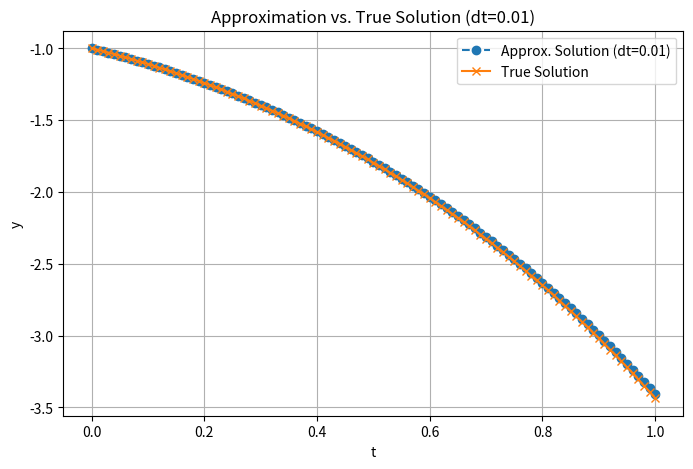
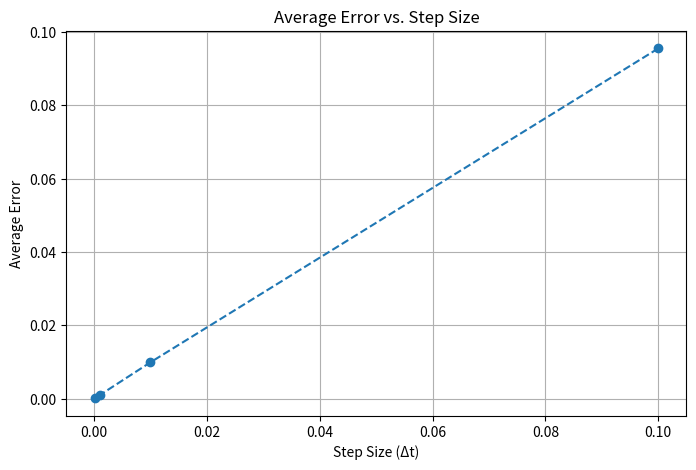
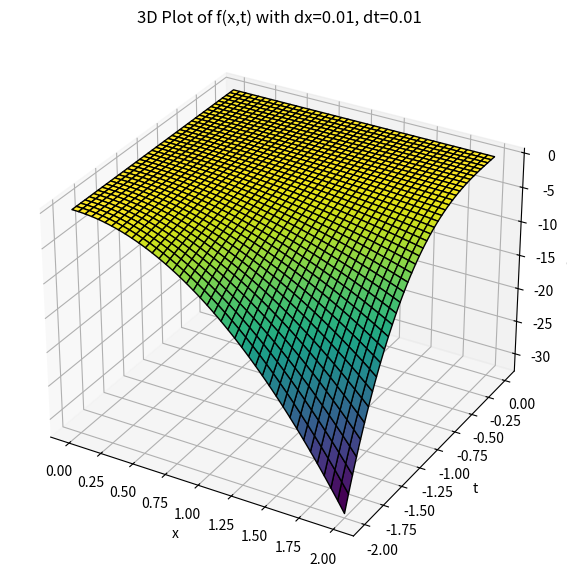

Write Python code to recreate these figures, in order.
import math
import numpy as np
import matplotlib.pyplot as plt
from mpl_toolkits.mplot3d import Axes3D

# 497 EXAM 1 PART 2
# [redacted]
# [redacted]

# Question 1
def func(x):
    return x**3 - 7*x**2 + 1

def Forward_approximation(a, h):
    return (func(a + h) - func(a)) / h

def Forward_error(f, true_value):
    return abs(true_value - f)
print("Table 1: Forward Difference Approximation f'(1)")
print("H Value        | Forward Approximation")
for i in range(1, 11):
    h = (1/2) ** i
    a = 1
    forward_approx = Forward_approximation(a, h)
    print(f"{h:<14} | {forward_approx:<20}")

# Question 2
# True derivative f'(x) = 3x^2 - 14x => f'(1) = -11
true_derivative = -11
print("Table 2: Forward Difference Approximation and Errors for f'(1)")
print("H Value        | Forward Approximation | Error               |Error / h")
print("-" * 80)
previous_error = None
for i in range(1, 11):
    h = (1/2) ** i
    a = 1
    forward_approx = Forward_approximation(a, h)
    error = Forward_error(forward_approx, true_derivative)
    if previous_error is not None:
        error_ratio = previous_error/error
    else:
        error_ratio= "N/A"
    print(f"{h:<14} | {forward_approx:<20} | {error:<20} | {error_ratio:<10}")
    previous_error = error  # Store current error for next iteration
#we can see that as h decreases by 1/2 our error is 2x more precise, this is concurrent with O(h)

# Question 3
def three_point_fd(x, h):
    return (-3*func(x) + 4*func(x + h) - func(x + 2*h)) / (2*h)
print("\nTable 3: Three-Point Approximation of f'(x) over [0,1]")
print("x Value        | Three-Point Approximation")
print("-" * 50)
x_values = [i / 10 for i in range(11)]
h = 0.01 
for x in x_values:
    three_point_approx = three_point_fd(x, h)
    print(f"{x:<14} | {three_point_approx:<20}")


# Question 4
def g(x):
    return 2* np.exp(-x)
def third_derivative_approximation(h):
    x_i = 0 
    return (g(x_i + 2*h) - 2*g(x_i + h) + 2*g(x_i - h) - g(x_i - 2*h)) / (2 * h**3)
print("\nTable 4: Third derivative approximation of g'''(x)")
print("H Value        | Approximation (true value = -2)")
print("-" * 50)
for i in range(1, 4):
    h = 0.1 ** i
    approximation = third_derivative_approximation(h)
    
    
    print(f"{h:<14.5f} {approximation:<20}")

# Question 5-7
### Calculating Initial Values over an interval
import numpy as np
import matplotlib.pyplot as plt

T = 1
t0 = 0
y0 = -1
true_value = lambda t: (t + 1) - 2 * np.exp(t)
step_values = [0.1, 0.01, 0.001, 0.0001]
plot_values = [0.01]
def function(y, t):
    return y - t

for dt in plot_values:
    n = int((T - t0) / dt)
    t_values = [t0 + i * dt for i in range(n + 1)]
    y = [y0] + [0] * n
    
    for j in range(n):
        y[j + 1] = y[j] + dt * function(y[j], t_values[j])

    true = [true_value(t) for t in t_values]
    errors = [abs(y[i] - true[i]) for i in range(n + 1)]
    
    plt.figure(figsize=(8, 5))
    plt.plot(t_values, y, label=f"Approx. Solution (dt={dt})", linestyle="--", marker="o")
    plt.plot(t_values, true, label="True Solution", linestyle="-", marker="x")
    plt.xlabel("t")
    plt.ylabel("y")
    plt.title(f"Approximation vs. True Solution (dt={dt})")
    plt.legend()
    plt.grid()
    plt.show()

    average_error = sum(errors) / len(errors)
    print(f"Average Error for dt={dt}: {average_error:.6f}")

average_errors = []
for dt in step_values:
    n = int((T - t0) / dt)
    t_values = [t0 + i * dt for i in range(n + 1)]
    y = [y0] + [0] * n
    
    for j in range(n):
        y[j + 1] = y[j] + dt * function(y[j], t_values[j])
    
    true = [true_value(t) for t in t_values]
    errors = [abs(y[i] - true[i]) for i in range(n + 1)]
    average_error = sum(errors) / len(errors)
    average_errors.append(average_error)

plt.figure(figsize=(8, 5))
plt.plot(step_values, average_errors, marker="o", linestyle="--")
plt.xlabel("Step Size (Δt)")
plt.ylabel("Average Error")
plt.title("Average Error vs. Step Size")
plt.grid()
plt.show()


# Question 8 - 10
def f(x, t):
    return (x**2)*t * (t**2)

def fx_partial(x, t):
    return 2*x*t

def ft_partial(x, t):
    return (x**2) * (2*t)


x_val, t_val = -1, 1
fx_true = fx_partial(x_val, t_val)
ft_true = ft_partial(x_val, t_val)

print("\nTrue Partial Derivatives at (-1,1):")
print(f"fx({x_val}, {t_val}) = {fx_true}")
print(f"ft({x_val}, {t_val}) = {ft_true}")


#approximation with different h values
h_values = [0.1, 0.01, 0.001, 0.0001]

print("\nApproximation of the partial derivatives:")
print(f"{'h':<10}{'fx_approx':<20}{'fx_error':<20}{'ft_approx':<20}{'ft_error':<20}")
print("=" * 90)

for h in h_values:
    fx_approx = (f(x_val + h, t_val) - f(x_val, t_val)) / h
    ft_approx = (f(x_val, t_val + h) - f(x_val, t_val)) / h
    fx_error = abs(fx_approx - fx_true)
    ft_error = abs(ft_approx - ft_true)
    print(f"{h:<10}{fx_approx:<20}{fx_error:<20}{ft_approx:<20}{ft_error:<20}")

#plotting with 3d and mesh using matplotlib "meshgrid" 
#3d graphs with different step sizes
step_sizes = [(0.01, 0.01)]
for dx, dt in step_sizes:
    x_values = np.arange(0, 2 + dx, dx)
    t_values = np.arange(-2, 0 + dt, dt)
    X, T = np.meshgrid(x_values, t_values)
    Z = f(X, T)

    fig = plt.figure(figsize=(10, 7))
    ax = fig.add_subplot(111, projection='3d')
    ax.plot_surface(X, T, Z, cmap='viridis', edgecolor='k')
    ax.set_xlabel('x')
    ax.set_ylabel('t')
    ax.set_zlabel('f(x,t)')
    ax.set_title(f'3D Plot of f(x,t) with dx={dx}, dt={dt}')
    plt.show()
